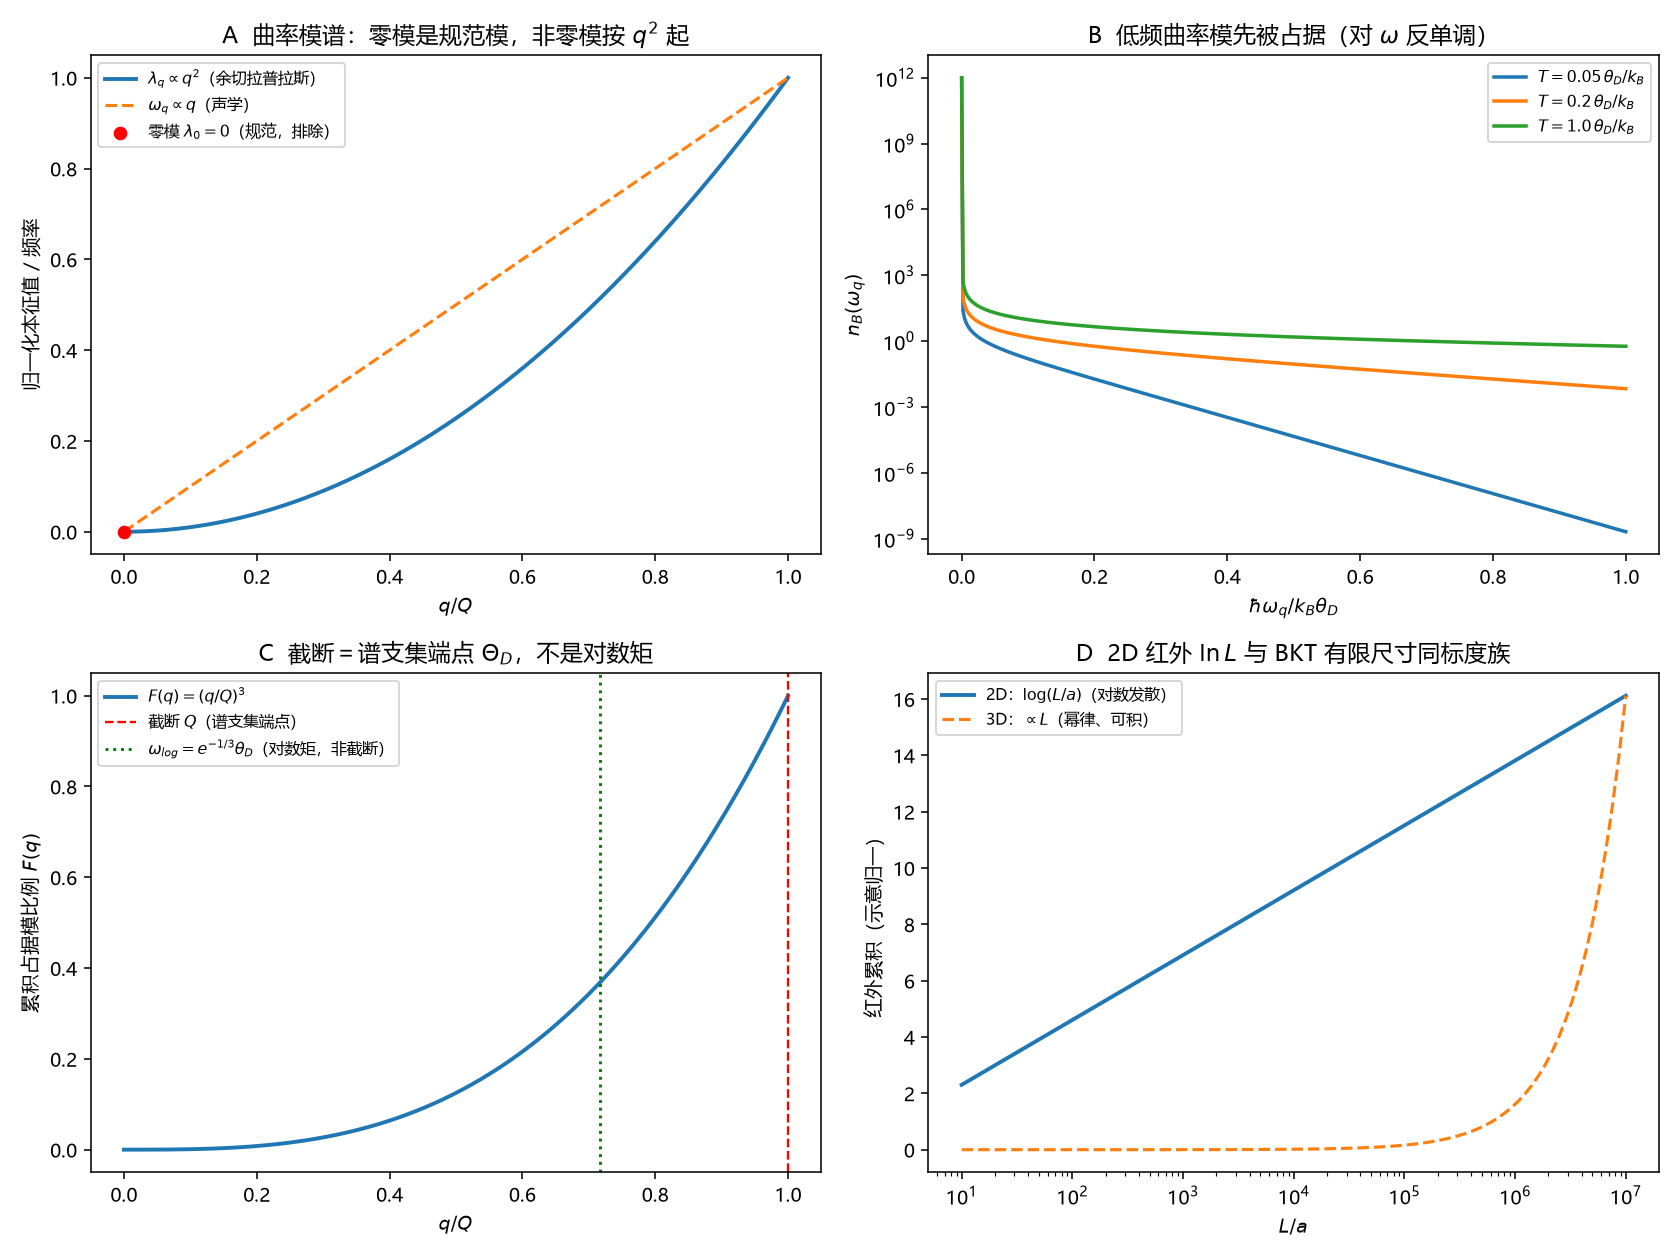

The table this chart was drawn from, first rows:
q_over_Q, lambda_norm, omega_over_thetaD, F, nB_T005, nB_T02, nB_T1
0, 0, 0, 0, 1e+12, 1e+12, 1e+12
0.002004, 4.01605e-06, 0.002004, 8.04819e-09, 24.45, 99.3, 498.5
0.004008, 1.60642e-05, 0.004008, 6.43855e-08, 11.98, 49.4, 249
0.006012, 3.61444e-05, 0.006012, 2.17301e-07, 7.827, 32.77, 165.8
0.008016, 6.42568e-05, 0.008016, 5.15084e-07, 5.751, 24.45, 124.3
0.01002, 0.0001004, 0.01002, 1.00602e-06, 4.507, 19.46, 99.3
0.01202, 0.0001446, 0.01202, 1.73841e-06, 3.678, 16.14, 82.67
0.01403, 0.0001968, 0.01403, 2.76053e-06, 3.088, 13.76, 70.79
0.01603, 0.000257, 0.01603, 4.12067e-06, 2.645, 11.98, 61.88
0.01804, 0.0003253, 0.01804, 5.86713e-06, 2.302, 10.6, 54.95
0.02004, 0.0004016, 0.02004, 8.04819e-06, 2.028, 9.488, 49.4
0.02204, 0.0004859, 0.02204, 1.07121e-05, 1.805, 8.582, 44.87
0.02405, 0.0005783, 0.02405, 1.39073e-05, 1.619, 7.827, 41.09
0.02605, 0.0006787, 0.02605, 1.76819e-05, 1.462, 7.188, 37.89
0.02806, 0.0007871, 0.02806, 2.20842e-05, 1.329, 6.64, 35.15
0.03006, 0.0009036, 0.03006, 2.71627e-05, 1.213, 6.166, 32.77
0.03206, 0.001028, 0.03206, 3.29654e-05, 1.112, 5.751, 30.69
0.03407, 0.001161, 0.03407, 3.95408e-05, 1.024, 5.385, 28.86
0.03607, 0.001301, 0.03607, 4.69371e-05, 0.9457, 5.059, 27.23
0.03808, 0.00145, 0.03808, 5.52026e-05, 0.876, 4.768, 25.77
0.04008, 0.001606, 0.04008, 6.43855e-05, 0.8136, 4.507, 24.45
0.04208, 0.001771, 0.04208, 7.45343e-05, 0.7574, 4.27, 23.27
0.04409, 0.001944, 0.04409, 8.56972e-05, 0.7066, 4.055, 22.19
0.04609, 0.002124, 0.04609, 9.79224e-05, 0.6605, 3.858, 21.2
0.0481, 0.002313, 0.0481, 0.0001113, 0.6185, 3.678, 20.3
0.0501, 0.00251, 0.0501, 0.0001258, 0.5801, 3.513, 19.46
0.0521, 0.002715, 0.0521, 0.0001415, 0.5449, 3.36, 18.7
0.05411, 0.002928, 0.05411, 0.0001584, 0.5125, 3.219, 17.99
0.05611, 0.003149, 0.05611, 0.0001767, 0.4827, 3.088, 17.33
0.05812, 0.003377, 0.05812, 0.0001963, 0.4551, 2.966, 16.71
0.06012, 0.003614, 0.06012, 0.0002173, 0.4295, 2.852, 16.14
0.06212, 0.003859, 0.06212, 0.0002398, 0.4058, 2.745, 15.6
0.06413, 0.004112, 0.06413, 0.0002637, 0.3837, 2.645, 15.1
0.06613, 0.004373, 0.06613, 0.0002892, 0.3632, 2.552, 14.63
0.06814, 0.004643, 0.06814, 0.0003163, 0.344, 2.464, 14.18
0.07014, 0.00492, 0.07014, 0.0003451, 0.3261, 2.381, 13.76
0.07214, 0.005205, 0.07214, 0.0003755, 0.3093, 2.302, 13.37
0.07415, 0.005498, 0.07415, 0.0004077, 0.2936, 2.228, 12.99
0.07615, 0.005799, 0.07615, 0.0004416, 0.2788, 2.158, 12.64
0.07816, 0.006108, 0.07816, 0.0004774, 0.265, 2.091, 12.3
0.08016, 0.006426, 0.08016, 0.0005151, 0.252, 2.028, 11.98
0.08216, 0.006751, 0.08216, 0.0005547, 0.2397, 1.968, 11.68
0.08417, 0.007084, 0.08417, 0.0005963, 0.2281, 1.911, 11.39
0.08617, 0.007426, 0.08617, 0.0006399, 0.2172, 1.857, 11.11
0.08818, 0.007775, 0.08818, 0.0006856, 0.2069, 1.805, 10.85
0.09018, 0.008133, 0.09018, 0.0007334, 0.1972, 1.755, 10.6
0.09218, 0.008498, 0.09218, 0.0007834, 0.188, 1.708, 10.36
0.09419, 0.008871, 0.09419, 0.0008356, 0.1793, 1.663, 10.12
0.09619, 0.009253, 0.09619, 0.0008901, 0.171, 1.619, 9.904
0.0982, 0.009643, 0.0982, 0.0009469, 0.1632, 1.577, 9.692
0.1002, 0.01004, 0.1002, 0.001006, 0.1558, 1.538, 9.488
0.1022, 0.01045, 0.1022, 0.001068, 0.1488, 1.499, 9.293
0.1042, 0.01086, 0.1042, 0.001132, 0.1421, 1.462, 9.105
0.1062, 0.01128, 0.1062, 0.001198, 0.1357, 1.427, 8.924
0.1082, 0.01171, 0.1082, 0.001267, 0.1297, 1.393, 8.75
0.1102, 0.01215, 0.1102, 0.001339, 0.124, 1.36, 8.582
0.1122, 0.01259, 0.1122, 0.001413, 0.1185, 1.329, 8.42
0.1142, 0.01305, 0.1142, 0.00149, 0.1134, 1.298, 8.264
0.1162, 0.01351, 0.1162, 0.00157, 0.1084, 1.269, 8.113
0.1182, 0.01398, 0.1182, 0.001653, 0.1037, 1.241, 7.967
... 440 more rows
